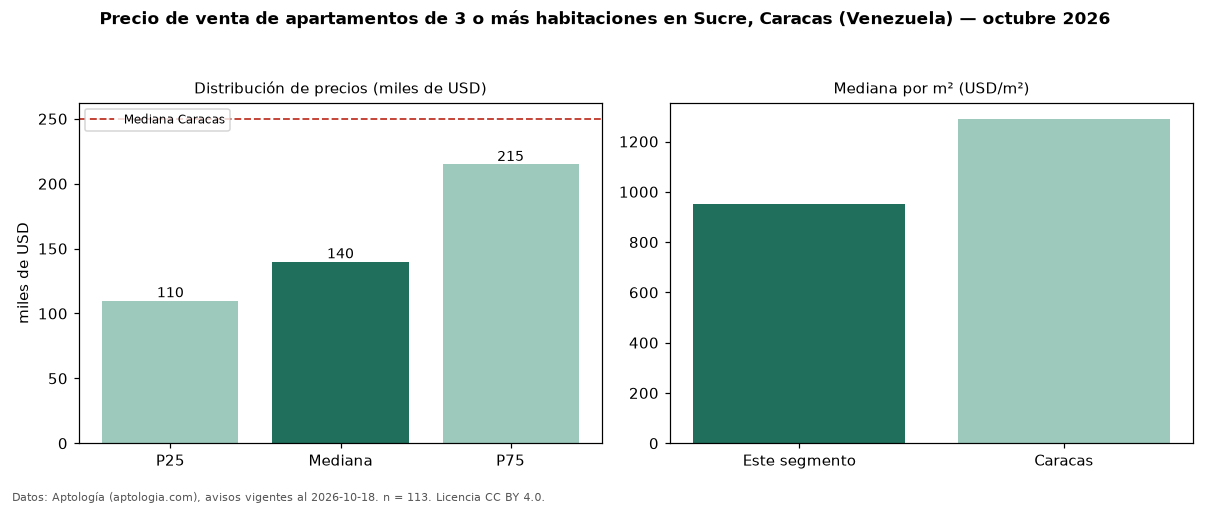

The data file committed next to this chart (first rows):
seccion, metrica, valor, moneda, n
precio, p25, 110000, USD, 113
precio, mediana, 140000, USD, 113
precio, p75, 215000, USD, 113
precio, minimo, 50000, USD, 113
precio, maximo, 550000, USD, 113
m2, mediana_precio_m2, 951.7, USD, 105
m2, area_mediana_m2, 145.0, m2, 105
banos, mediana_banos, 3.0, , 
parqueadero, pct_con_parqueadero, 95.6, %, 113
habitaciones, 3+, 140000, USD, 113
ciudad, mediana_ciudad_referencia, 250000, USD, 
ciudad, mediana_m2_ciudad, 1290, USD, 
fuente, fecha_datos, 2026-10-18, , 
fuente, atribucion, https://www.aptologia.com/ve/venta/carac…, , 
fuente, licencia, CC BY 4.0, , 
